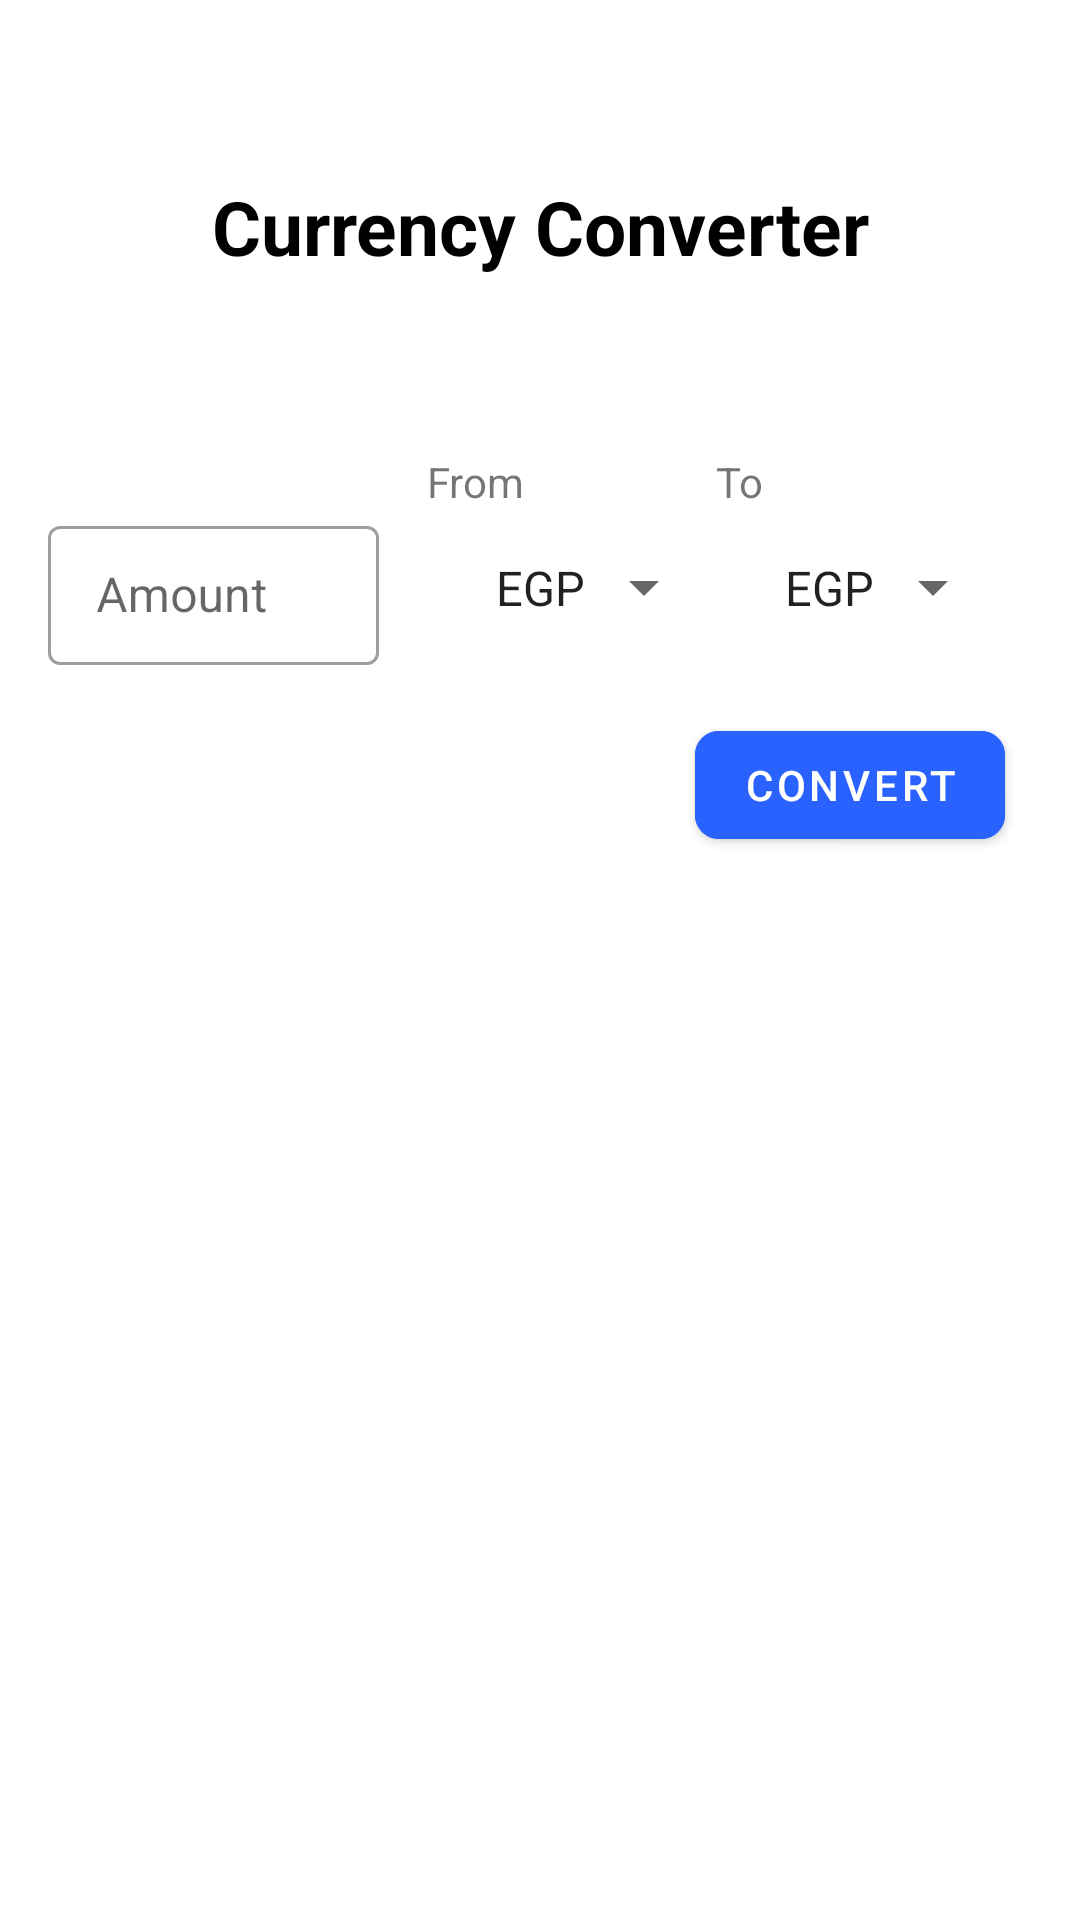

This screen was rendered from an Android layout file. Write that file and the resources it references.
<!-- AndroidManifest.xml: application theme Theme.CurrencyConverterV2 -->
<!-- res/layout/fragment_main.xml -->
<?xml version="1.0" encoding="utf-8"?>
<androidx.constraintlayout.widget.ConstraintLayout xmlns:android="http://schemas.android.com/apk/res/android"
    xmlns:app="http://schemas.android.com/apk/res-auto"
    xmlns:tools="http://schemas.android.com/tools"
    android:layout_width="match_parent"
    android:layout_height="match_parent"
    tools:context=".presentation.main_screen.MainFragment">

    <androidx.constraintlayout.widget.Guideline
        android:id="@+id/guideline2"
        android:layout_width="wrap_content"
        android:layout_height="wrap_content"
        android:orientation="horizontal"
        app:layout_constraintGuide_begin="151dp" />

    <TextView
        android:layout_width="0dp"
        android:layout_height="wrap_content"
        android:gravity="center_horizontal"
        android:text="Currency Converter"
        android:textColor="@color/black"
        android:textSize="25sp"
        android:textStyle="bold"
        app:layout_constraintBottom_toTopOf="@+id/guideline2"
        app:layout_constraintEnd_toEndOf="parent"
        app:layout_constraintStart_toStartOf="parent"
        app:layout_constraintTop_toTopOf="parent" />

    <com.google.android.material.textfield.TextInputLayout
        android:id="@+id/textInputLayout"
        style="@style/Widget.MaterialComponents.TextInputLayout.OutlinedBox.Dense"
        android:layout_width="0dp"
        android:layout_height="0dp"
        android:layout_marginHorizontal="16dp"
        android:hint="Amount"
        app:layout_constraintBottom_toBottomOf="@+id/spFromCurrency"
        app:layout_constraintEnd_toStartOf="@+id/spFromCurrency"
        app:layout_constraintStart_toStartOf="parent"
        app:layout_constraintTop_toTopOf="@+id/spFromCurrency">

        <com.google.android.material.textfield.TextInputEditText
            android:id="@+id/etAmount"
            android:layout_width="match_parent"
            android:layout_height="match_parent"
            android:inputType="numberDecimal" />
    </com.google.android.material.textfield.TextInputLayout>

    <Spinner
        android:id="@+id/spFromCurrency"
        android:layout_width="wrap_content"
        android:layout_height="wrap_content"
        android:entries="@array/currency_codes"
        android:padding="15dp"
        app:layout_constraintEnd_toStartOf="@+id/spToCurrency"
        app:layout_constraintTop_toBottomOf="@+id/textViewFrom" />

    <Spinner
        android:id="@+id/spToCurrency"
        android:layout_width="wrap_content"
        android:layout_height="wrap_content"
        android:layout_marginEnd="25sp"
        android:entries="@array/currency_codes"
        android:padding="15dp"
        app:layout_constraintEnd_toEndOf="parent"
        app:layout_constraintTop_toBottomOf="@+id/textViewTo" />

    <TextView
        android:id="@+id/textViewFrom"
        android:layout_width="wrap_content"
        android:layout_height="wrap_content"
        android:text="From"
        app:layout_constraintStart_toStartOf="@+id/spFromCurrency"
        app:layout_constraintTop_toTopOf="@+id/guideline2" />

    <TextView
        android:id="@+id/textViewTo"
        android:layout_width="wrap_content"
        android:layout_height="wrap_content"
        android:text="To"
        app:layout_constraintStart_toStartOf="@+id/spToCurrency"
        app:layout_constraintTop_toTopOf="@+id/guideline2" />

    <TextView
        android:id="@+id/tvResult"
        android:layout_width="0dp"
        android:layout_height="wrap_content"
        android:textColor="@color/black"
        android:textSize="16sp"
        app:layout_constraintBottom_toBottomOf="@+id/ConvertButton"
        app:layout_constraintEnd_toStartOf="@+id/ConvertButton"
        app:layout_constraintStart_toStartOf="@+id/textInputLayout"
        app:layout_constraintTop_toTopOf="@+id/ConvertButton"
        tools:text="10 Eur = 50 Dollar" />

    <com.google.android.material.button.MaterialButton
        android:id="@+id/ConvertButton"
        android:layout_width="wrap_content"
        android:layout_height="wrap_content"
        android:layout_marginTop="16dp"
        android:backgroundTint="#2962FF"
        android:text="Convert"
        app:cornerRadius="8dp"
        app:layout_constraintEnd_toEndOf="@+id/spToCurrency"
        app:layout_constraintTop_toBottomOf="@+id/spToCurrency" />


    <ProgressBar
        android:id="@+id/progress"
        android:layout_width="wrap_content"
        android:layout_height="wrap_content"
        android:visibility="gone"
        app:layout_constraintBottom_toBottomOf="@+id/ConvertButton"
        app:layout_constraintEnd_toEndOf="@+id/ConvertButton"
        app:layout_constraintStart_toStartOf="parent"
        app:layout_constraintTop_toTopOf="@+id/ConvertButton"
        tools:visibility="visible" />


</androidx.constraintlayout.widget.ConstraintLayout>
<!-- resources referenced by this layout -->
<resources>
  <string-array name="currency_codes">
          <item>EGP</item>
          <item>USD</item>
          <item>EUR</item>
          <item>CAD</item>
          <item>HKD</item>
          <item>ISK</item>
          <item>PHP</item>
          <item>DKK</item>
          <item>HUF</item>
          <item>CZK</item>
          <item>AUD</item>
          <item>RON</item>
          <item>SEK</item>
          <item>IDR</item>
          <item>INR</item>
          <item>BRL</item>
          <item>RUB</item>
          <item>HRK</item>
          <item>JPY</item>
          <item>THB</item>
          <item>CHF</item>
          <item>SGD</item>
          <item>PLN</item>
          <item>BGN</item>
          <item>CNY</item>
          <item>NOK</item>
          <item>NZD</item>
          <item>ZAR</item>
          <item>MXN</item>
          <item>ILS</item>
          <item>GBP</item>
          <item>KRW</item>
          <item>MYR</item>
      </string-array>
  <style name="Theme.CurrencyConverterV2" parent="Theme.MaterialComponents.DayNight.NoActionBar">
          
          <item name="colorPrimary">@color/purple_500</item>
          <item name="colorPrimaryVariant">@color/black</item>
          <item name="colorOnPrimary">@color/white</item>
          
          <item name="colorSecondary">@color/teal_200</item>
          <item name="colorSecondaryVariant">@color/teal_700</item>
          <item name="colorOnSecondary">@color/black</item>
          
          <item name="android:statusBarColor" tools:targetApi="l">?attr/colorPrimaryVariant</item>
          
      </style>
  <!-- not gathered from this repository: default colours our renderer supplied (Android Studio template values) -->
  <color name="purple_500">#FF6200EE</color>
  <color name="teal_200">#FF03DAC5</color>
  <color name="teal_700">#FF018786</color>
  <color name="black">#FF000000</color>
  <color name="white">#FFFFFFFF</color>
</resources>
